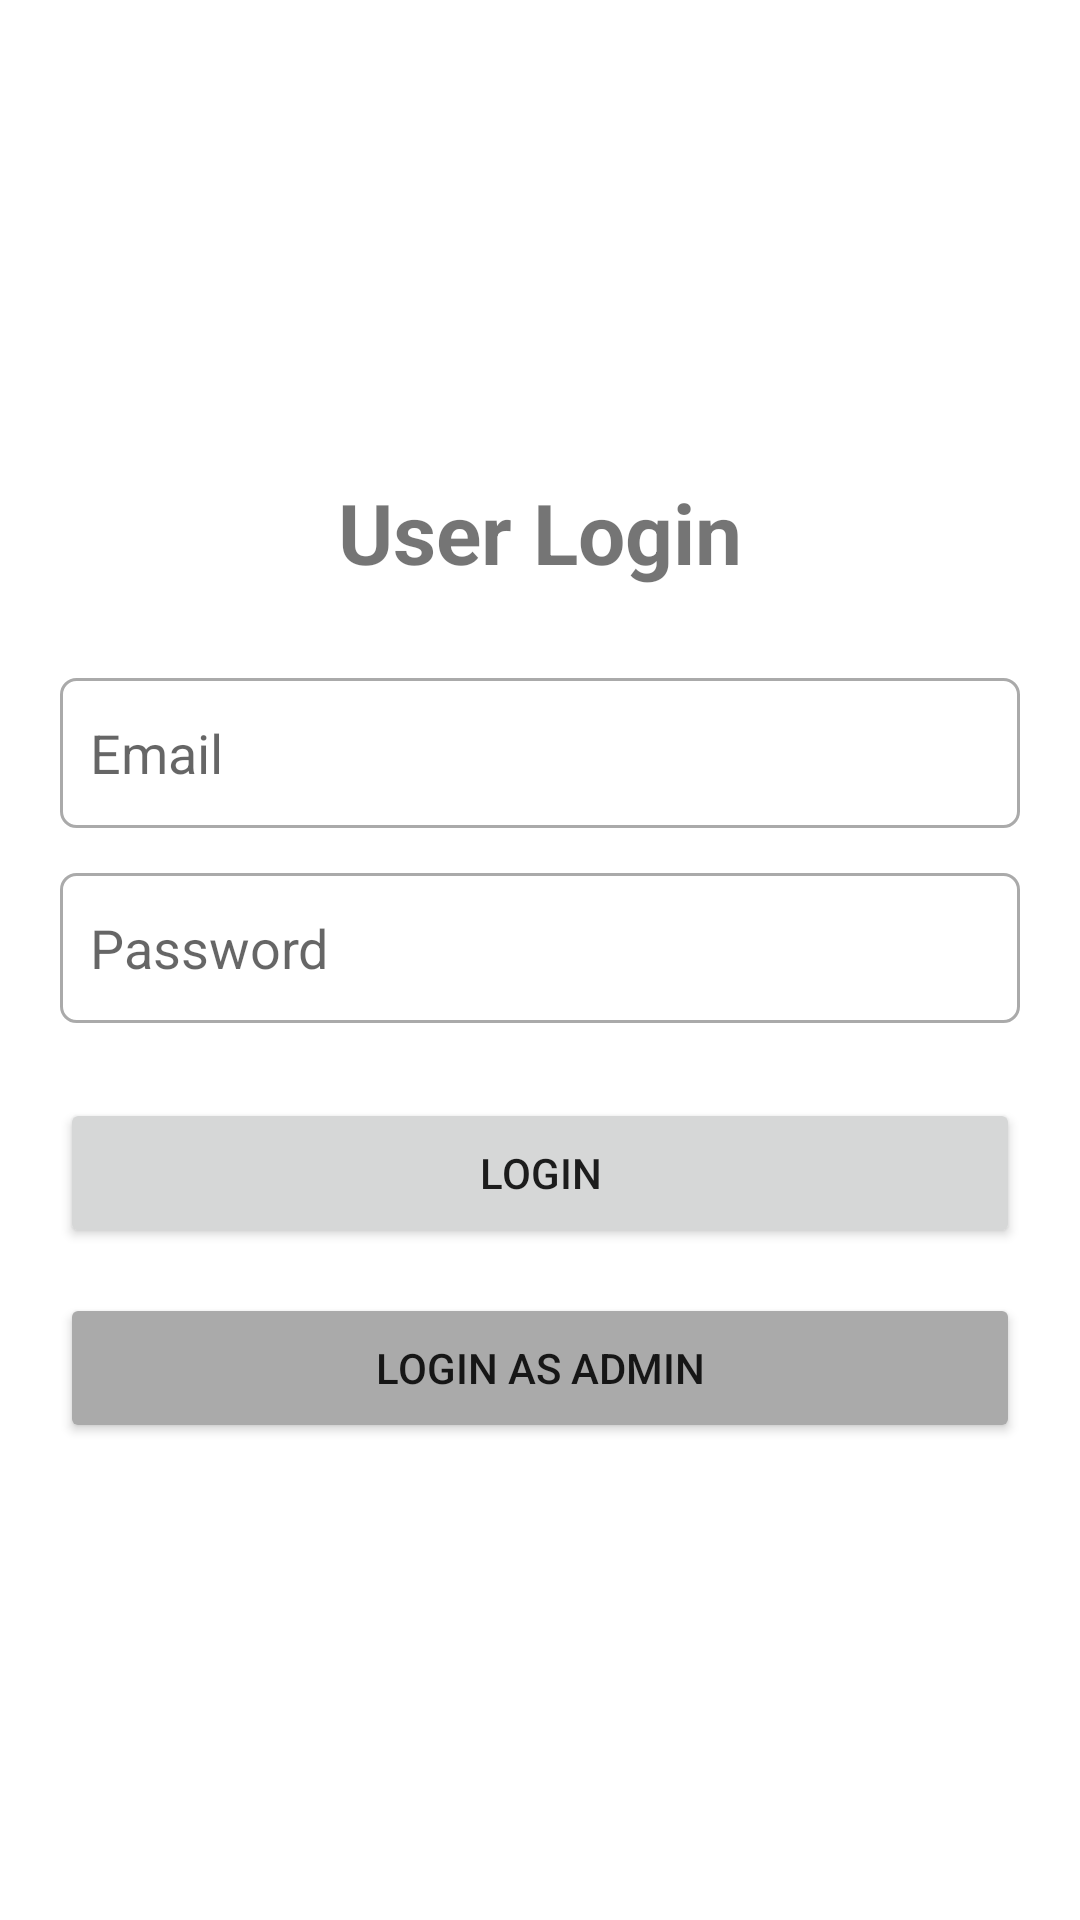

The Android layout XML behind this screen, and the referenced resources:
<!-- AndroidManifest.xml: application theme Theme.NammaPlatform -->
<!-- res/layout/activity_login.xml -->
<?xml version="1.0" encoding="utf-8"?>
<LinearLayout xmlns:android="http://schemas.android.com/apk/res/android"
    android:layout_width="match_parent"
    android:layout_height="match_parent"
    android:orientation="vertical"
    android:padding="20dp"
    android:gravity="center">

    <TextView
        android:layout_width="wrap_content"
        android:layout_height="wrap_content"
        android:text="User Login"
        android:textSize="28sp"
        android:textStyle="bold"
        android:layout_marginBottom="30dp" />

    <EditText
        android:id="@+id/emailInput"
        android:layout_width="match_parent"
        android:layout_height="50dp"
        android:hint="Email"
        android:inputType="textEmailAddress"
        android:padding="10dp"
        android:layout_marginBottom="15dp"
        android:background="@drawable/edit_text_bg" />

    <EditText
        android:id="@+id/passwordInput"
        android:layout_width="match_parent"
        android:layout_height="50dp"
        android:hint="Password"
        android:inputType="textPassword"
        android:padding="10dp"
        android:layout_marginBottom="25dp"
        android:background="@drawable/edit_text_bg" />

    <Button
        android:id="@+id/loginButton"
        android:layout_width="match_parent"
        android:layout_height="50dp"
        android:text="Login"
        android:layout_marginBottom="15dp" />

    <Button
        android:id="@+id/adminLoginButton"
        android:layout_width="match_parent"
        android:layout_height="50dp"
        android:text="Login as Admin"
        android:backgroundTint="@android:color/darker_gray" />

</LinearLayout>
<!-- resources referenced by this layout -->
<resources>
  <!-- drawable edit_text_bg (drawable) -->
  <?xml version="1.0" encoding="utf-8"?>
  <shape xmlns:android="http://schemas.android.com/apk/res/android"
      android:shape="rectangle">
      <solid android:color="@android:color/white" />
      <stroke
          android:width="1dp"
          android:color="@android:color/darker_gray" />
      <corners android:radius="5dp" />
  </shape>
  <style name="Theme.NammaPlatform" parent="Theme.MaterialComponents.DayNight.NoActionBar">
          
          <item name="colorPrimary">@color/purple_500</item>
          <item name="colorPrimaryVariant">@color/purple_700</item>
          <item name="colorOnPrimary">@color/white</item>
          
          <item name="colorSecondary">@color/teal_200</item>
          <item name="colorSecondaryVariant">@color/teal_700</item>
          <item name="colorOnSecondary">@color/black</item>
          
          <item name="android:statusBarColor">?attr/colorPrimaryVariant</item>
          
      </style>
  <color name="purple_500">#FF6200EE</color>
  <color name="purple_700">#FF3700B3</color>
  <color name="white">#FFFFFFFF</color>
  <color name="teal_200">#FF03DAC5</color>
  <color name="teal_700">#FF018786</color>
  <color name="black">#FF000000</color>
</resources>
